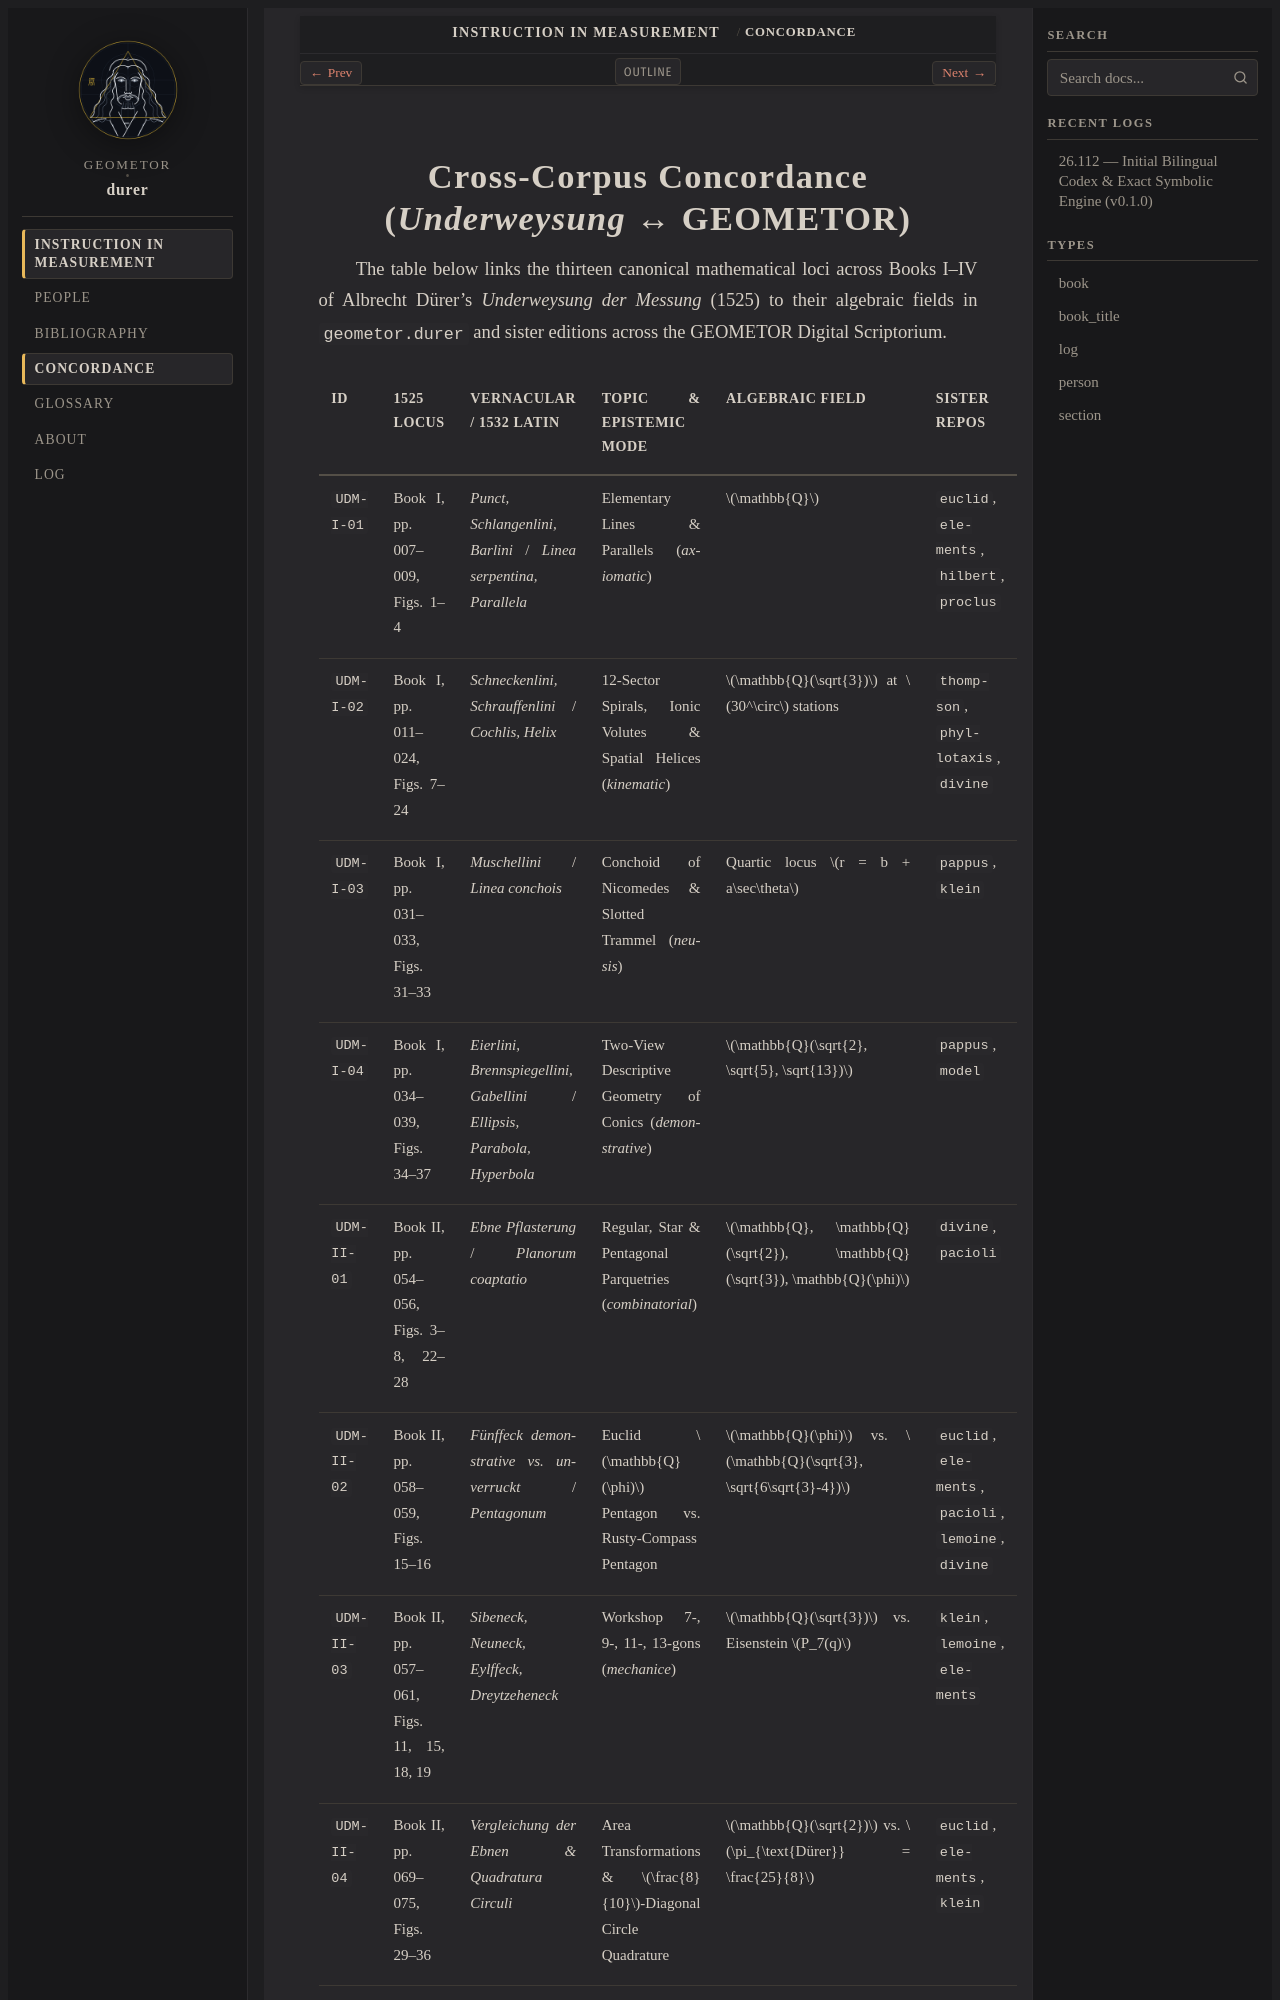

repository: geometor/durer · page: underweysung/concordance.html · generator: sphinx

:navigation: header
:order: 14
:nav_title: Concordance

======================================================
Cross-Corpus Concordance (*Underweysung* ↔ GEOMETOR)
======================================================

The table below links the thirteen canonical mathematical loci across Books I–IV of Albrecht
Dürer's *Underweysung der Messung* (1525) to their algebraic fields in ``geometor.durer`` and
sister editions across the GEOMETOR Digital Scriptorium.

.. list-table::
   :header-rows: 1
   :widths: 11 16 22 18 16 17
